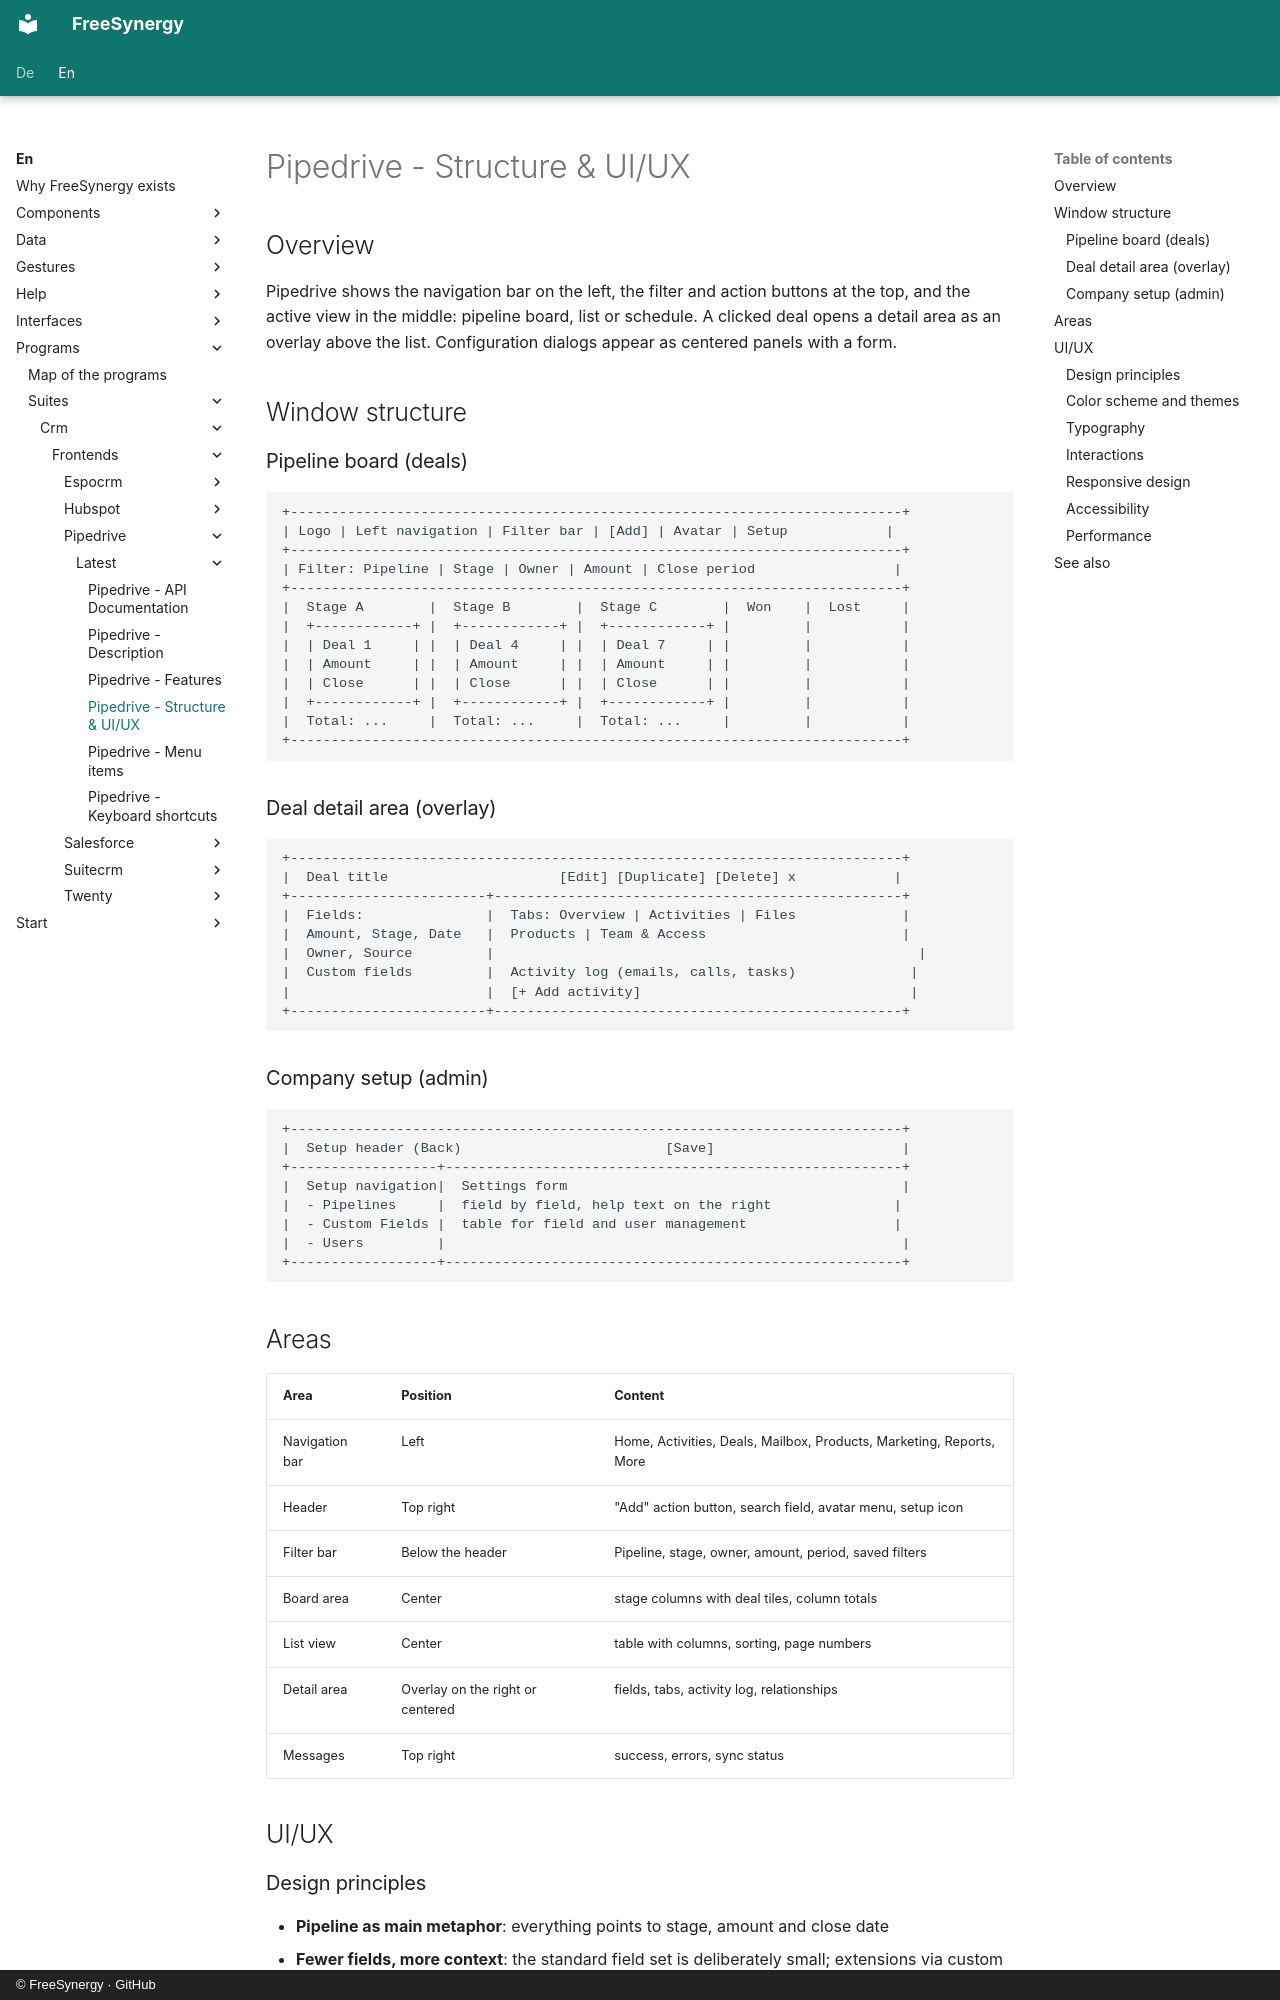

repository: FreeSynergy/fs-documentation · page: en/programs/suites/crm/frontends/pipedrive/latest/layout/index.html · generator: mkdocs · copyright: © FreeSynergy · GitHub

# Pipedrive - Structure & UI/UX

## Overview

Pipedrive shows the navigation bar on the left, the filter and action buttons at the top, and the active view in the middle: pipeline board, list or schedule. A clicked deal opens a detail area as an overlay above the list. Configuration dialogs appear as centered panels with a form.

## Window structure

### Pipeline board (deals)

```
+---------------------------------------------------------------------------+
| Logo | Left navigation | Filter bar | [Add] | Avatar | Setup            |
+---------------------------------------------------------------------------+
| Filter: Pipeline | Stage | Owner | Amount | Close period                 |
+---------------------------------------------------------------------------+
|  Stage A        |  Stage B        |  Stage C        |  Won    |  Lost     |
|  +------------+ |  +------------+ |  +------------+ |         |           |
|  | Deal 1     | |  | Deal 4     | |  | Deal 7     | |         |           |
|  | Amount     | |  | Amount     | |  | Amount     | |         |           |
|  | Close      | |  | Close      | |  | Close      | |         |           |
|  +------------+ |  +------------+ |  +------------+ |         |           |
|  Total: ...     |  Total: ...     |  Total: ...     |         |           |
+---------------------------------------------------------------------------+
```

### Deal detail area (overlay)

```
+---------------------------------------------------------------------------+
|  Deal title                     [Edit] [Duplicate] [Delete] x            |
+------------------------+--------------------------------------------------+
|  Fields:               |  Tabs: Overview | Activities | Files             |
|  Amount, Stage, Date   |  Products | Team & Access                        |
|  Owner, Source         |                                                    |
|  Custom fields         |  Activity log (emails, calls, tasks)              |
|                        |  [+ Add activity]                                 |
+------------------------+--------------------------------------------------+
```

### Company setup (admin)

```
+---------------------------------------------------------------------------+
|  Setup header (Back)                         [Save]                       |
+------------------+--------------------------------------------------------+
|  Setup navigation|  Settings form                                         |
|  - Pipelines     |  field by field, help text on the right               |
|  - Custom Fields |  table for field and user management                  |
|  - Users         |                                                        |
+------------------+--------------------------------------------------------+
```
